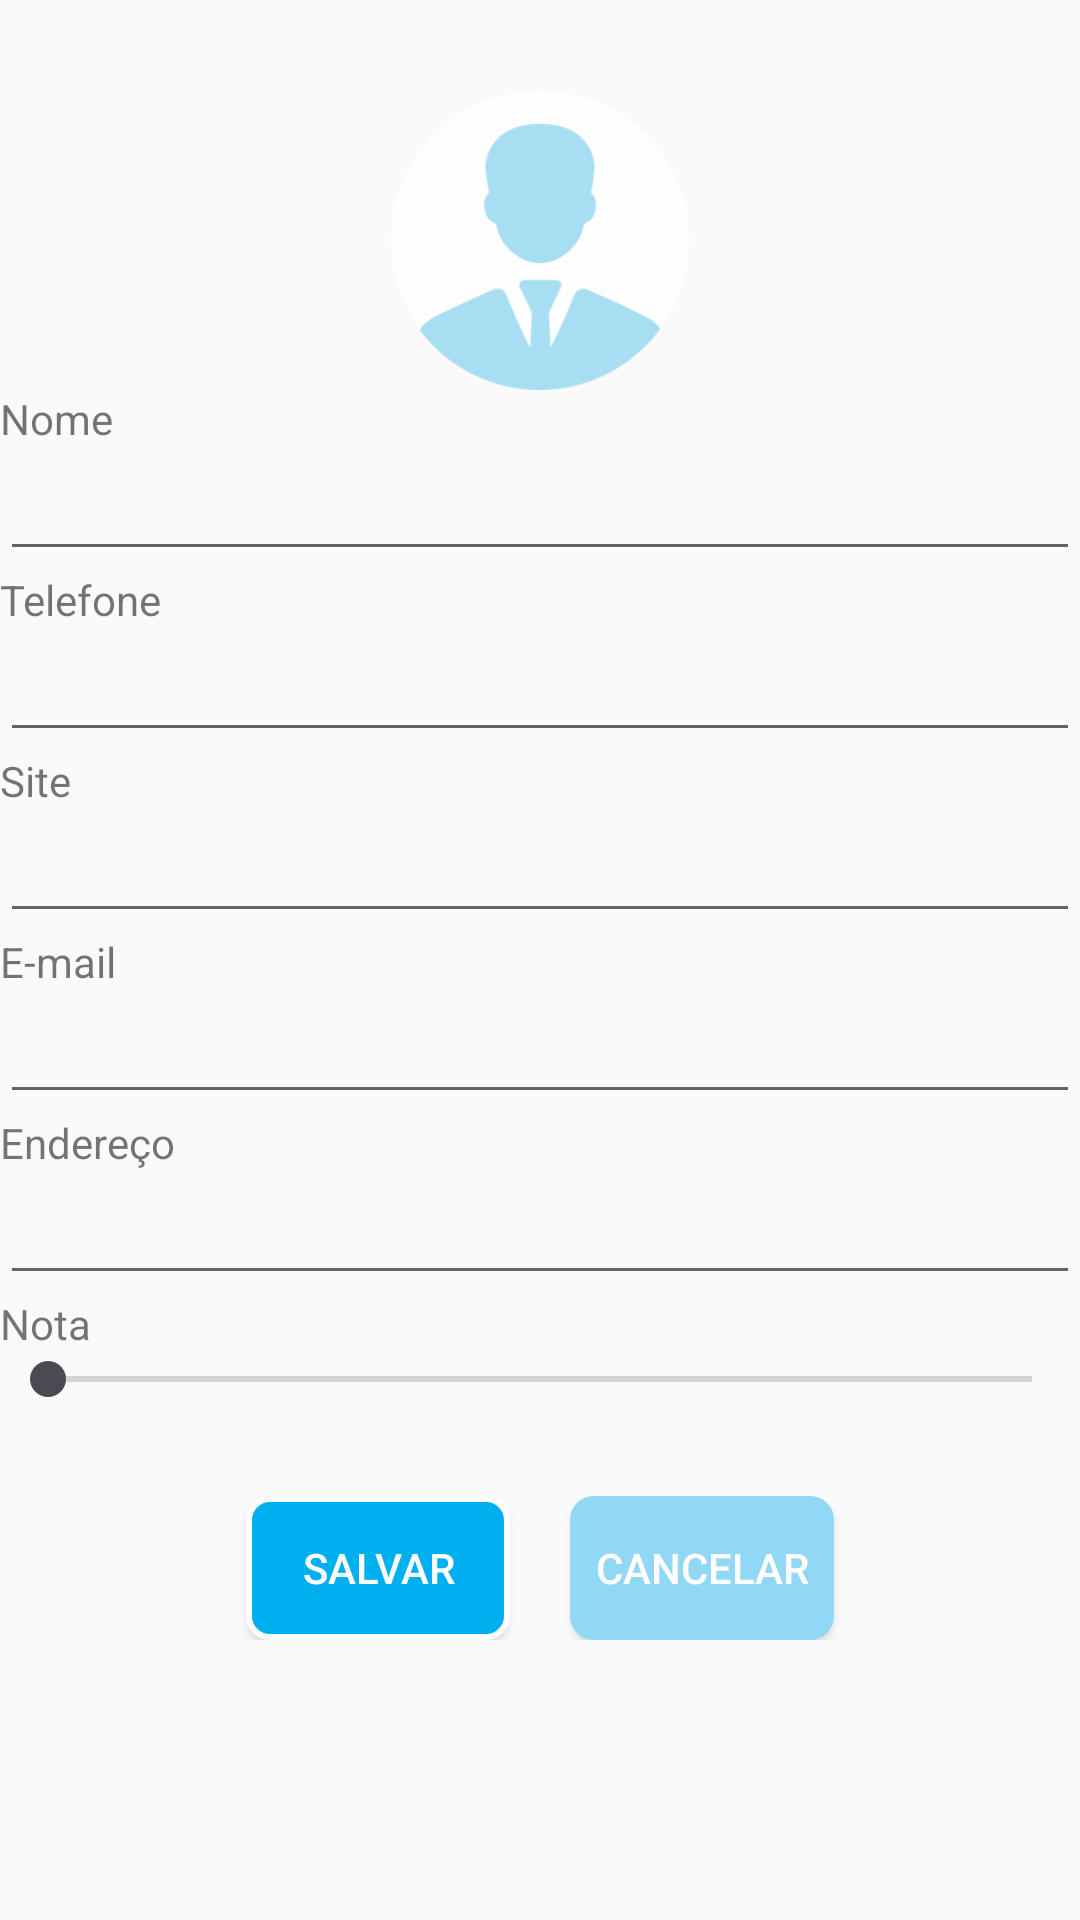

Android layout source for this screen:
<!-- AndroidManifest.xml: activity theme AppTheme.NoActionBar -->
<!-- res/layout/activity_add_edit.xml -->
<?xml version="1.0" encoding="utf-8"?>
<LinearLayout xmlns:android="http://schemas.android.com/apk/res/android"
    xmlns:tools="http://schemas.android.com/tools"
    android:layout_width="match_parent"
    android:layout_height="match_parent"
    tools:context="com.ufu.bomfim.aluno.AddEditActivity"
    android:orientation="vertical"
    android:layout_marginLeft="20dp"
    android:layout_marginRight="20dp">

    <ScrollView
        android:layout_width="match_parent"
        android:layout_height="match_parent"
        android:scrollbars="none">

        <LinearLayout
            android:layout_width="match_parent"
            android:layout_height="match_parent"
            android:orientation="vertical"
            android:paddingTop="20dp"
            android:paddingBottom="20dp">

            <ImageView
                android:id="@+id/imageViewID"
                android:layout_width="100dp"
                android:layout_height="100dp"
                android:layout_gravity="center"
                android:layout_marginTop="10dp"
                android:scaleType="centerCrop"
                android:background="@drawable/minha_imagem"
                android:contentDescription="" />

            <TextView
                android:layout_width="wrap_content"
                android:layout_height="wrap_content"
                android:text="Nome" />

            <EditText
                android:id="@+id/EditTextNomeID"
                android:layout_width="match_parent"
                android:layout_height="wrap_content" />

            <TextView
                android:layout_width="wrap_content"
                android:layout_height="wrap_content"
                android:text="Telefone"/>

            <EditText
                android:id="@+id/EditTextTelefoneID"
                android:layout_width="match_parent"
                android:layout_height="wrap_content"
                android:inputType="phone"/>

            <TextView
                android:layout_width="wrap_content"
                android:layout_height="wrap_content"
                android:text="Site"/>

            <EditText
                android:id="@+id/EditTextSiteID"
                android:layout_width="match_parent"
                android:layout_height="wrap_content"
                android:inputType="textUri"/>

            <TextView
                android:layout_width="wrap_content"
                android:layout_height="wrap_content"
                android:text="E-mail" />

            <EditText
                android:id="@+id/EditTextEmailID"
                android:layout_width="match_parent"
                android:layout_height="wrap_content"
                android:inputType="textEmailAddress"/>

            <TextView
                android:layout_width="wrap_content"
                android:layout_height="wrap_content"
                android:text="Endereço" />

            <EditText
                android:id="@+id/EditTextEnderecoID"
                android:layout_width="match_parent"
                android:layout_height="wrap_content" />

            <TextView
                android:layout_width="wrap_content"
                android:layout_height="wrap_content"
                android:text="Nota"/>

            <SeekBar
                android:id="@+id/SeekBarNotaID"
                android:layout_width="match_parent"
                android:layout_height="wrap_content" />

            <RelativeLayout
                android:layout_width="match_parent"
                android:layout_height="wrap_content"
                android:gravity="center"
                android:layout_marginTop="30dp">
                <Button
                    android:id="@+id/buttonSalvarID"
                    android:layout_width="wrap_content"
                    android:layout_height="wrap_content"
                    android:background="@drawable/shape"
                    android:text="Salvar"
                    android:textColor="#FFFF" />

                <Button
                    android:id="@+id/buttonCancelarID"
                    android:layout_width="wrap_content"
                    android:layout_height="wrap_content"
                    android:layout_marginLeft="20dp"
                    android:layout_toEndOf="@+id/buttonSalvarID"
                    android:layout_toRightOf="@+id/buttonSalvarID"
                    android:background="@drawable/shape"
                    android:backgroundTint="@color/colorPrimary"
                    android:text="Cancelar"
                    android:textColor="#FFFF" />
            </RelativeLayout>

        </LinearLayout>

    </ScrollView>

</LinearLayout>
<!-- resources referenced by this layout -->
<resources>
  <color name="colorPrimary">#91d8f7</color>
  <!-- drawable minha_imagem: png bitmap (drawable, 11105 bytes) -->
  <!-- drawable shape (drawable) -->
  <?xml version="1.0" encoding="utf-8"?>
  <shape xmlns:android="http://schemas.android.com/apk/res/android"
      android:layout_height="wrap_content"
      android:layout_width="wrap_content">
  
      <stroke android:width="2dp"
          android:color="#FFFFFF"/>
      <solid
          android:color="@color/colorPrimaryDark"
          />
      <corners
          android:bottomLeftRadius="7dp"
          android:bottomRightRadius="7dp"
          android:topLeftRadius="7dp"
          android:topRightRadius="7dp" />
  </shape>
  <style name="AppTheme.NoActionBar">
          <item name="windowActionBar">false</item>
          <item name="windowNoTitle">true</item>
      </style>
  <color name="colorPrimaryDark">#00AFEF</color>
</resources>
